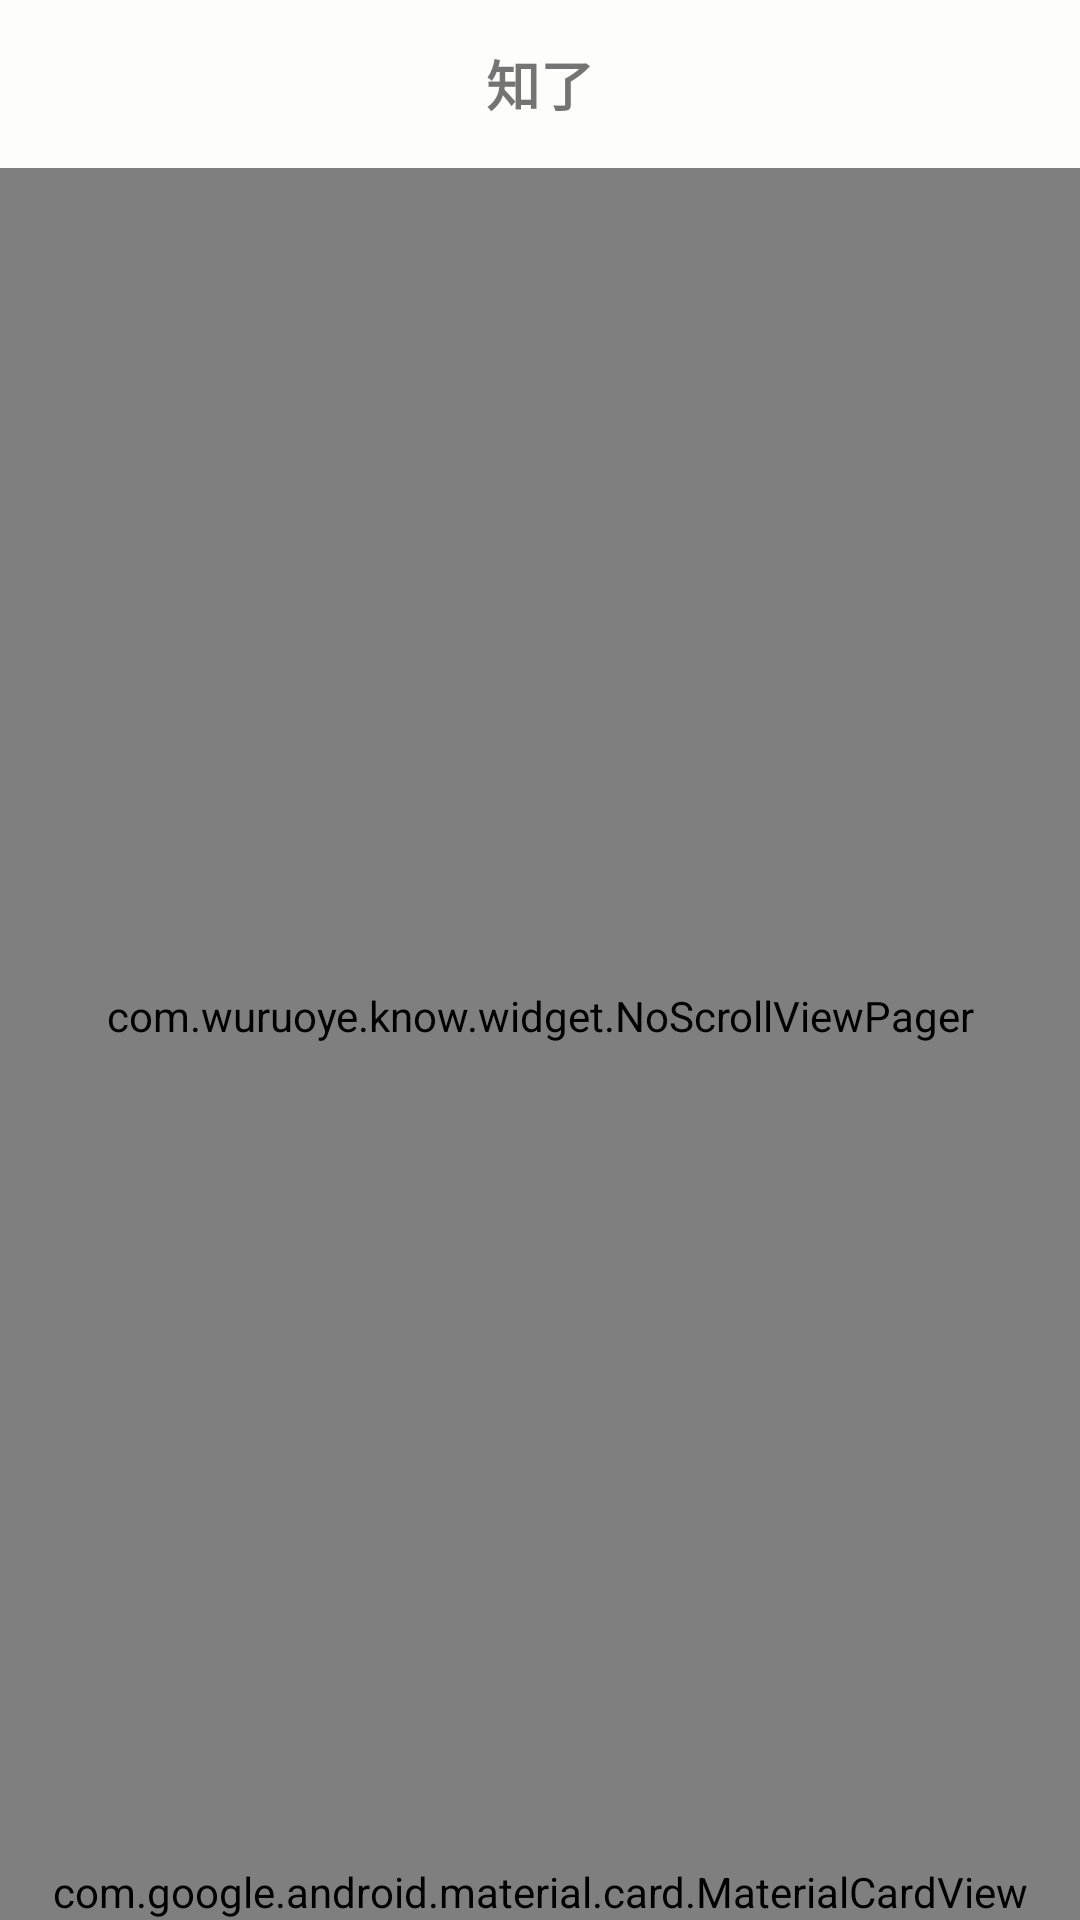

Produce the Android XML layout that renders to this screen, including the resource entries it uses.
<!-- AndroidManifest.xml: application theme AppTheme -->
<!-- res/layout/activity_main.xml -->
<?xml version="1.0" encoding="utf-8"?>
<LinearLayout xmlns:android="http://schemas.android.com/apk/res/android"
    xmlns:app="http://schemas.android.com/apk/res-auto"
    xmlns:tools="http://schemas.android.com/tools"
    android:orientation="vertical"
    android:background="@color/romance"
    android:layout_width="match_parent"
    android:layout_height="match_parent"
    tools:ignore="NewApi">

    <include
        layout="@layout/toolbar"/>

    <LinearLayout
        android:layout_width="match_parent"
        android:layout_weight="1"
        android:layout_height="0dp">

        <com.wuruoye.know.widget.NoScrollViewPager
            android:id="@+id/vp_main"
            android:layout_width="match_parent"
            android:layout_height="match_parent" />
    </LinearLayout>

    <android.support.design.card.MaterialCardView
        app:cardElevation="10dp"
        android:layout_width="match_parent"
        android:layout_height="wrap_content">

        <com.wuruoye.library.widget.changetab.ChangeTabLayout
            android:id="@+id/ctl_main"
            app:normalTextColor="@color/mountain_mist"
            app:selectTextColor="@color/onyx"
            app:normalBorderColor="@color/mountain_mist"
            app:selectBorderColor="@color/onyx"
            android:layout_width="match_parent"
            android:layout_height="wrap_content">

            <com.wuruoye.library.widget.changetab.ChangeTabItem
                app:text="@string/review"
                app:icon="@drawable/ic_eye"
                app:imgLength="28dp"
                android:foreground="?android:attr/selectableItemBackgroundBorderless"
                android:layout_width="0dp"
                android:layout_weight="1"
                android:layout_height="wrap_content" />

            <com.wuruoye.library.widget.changetab.ChangeTabItem
                app:text="@string/record"
                app:icon="@drawable/ic_record"
                app:imgLength="28dp"
                android:foreground="?android:attr/selectableItemBackgroundBorderless"
                android:layout_width="0dp"
                android:layout_weight="1"
                android:layout_height="wrap_content" />

            <com.wuruoye.library.widget.changetab.ChangeTabItem
                app:text="@string/user"
                app:icon="@drawable/ic_user"
                app:imgLength="28dp"
                android:foreground="?android:attr/selectableItemBackgroundBorderless"
                android:layout_width="0dp"
                android:layout_weight="1"
                android:layout_height="wrap_content" />
        </com.wuruoye.library.widget.changetab.ChangeTabLayout>
    </android.support.design.card.MaterialCardView>
</LinearLayout>
<!-- res/layout/toolbar.xml (included above) -->
<?xml version="1.0" encoding="utf-8"?>
<android.support.design.widget.AppBarLayout xmlns:android="http://schemas.android.com/apk/res/android"
    android:layout_width="match_parent"
    android:background="@color/romance"
    xmlns:app="http://schemas.android.com/apk/res-auto"
    android:layout_height="?attr/actionBarSize">

    <android.support.v7.widget.Toolbar
        android:id="@+id/toolbar"
        xmlns:app="http://schemas.android.com/apk/res-auto"
        app:contentInsetStart="0dp"
        android:layout_width="match_parent"
        android:layout_height="?attr/actionBarSize">

        <RelativeLayout
            android:orientation="horizontal"
            android:layout_width="match_parent"
            android:layout_height="match_parent">

            <TextView
                android:id="@+id/tv_title_toolbar"
                android:text="@string/app_name"
                android:textSize="18sp"
                android:textStyle="bold"
                android:maxEms="16"
                android:ellipsize="end"
                android:maxLines="1"
                android:layout_centerInParent="true"
                android:layout_width="wrap_content"
                android:layout_height="wrap_content" />

            <ImageView
                android:id="@+id/iv_back_toolbar"
                android:padding="15dp"
                android:layout_centerVertical="true"
                android:layout_width="50dp"
                android:layout_height="50dp" />

            <TextView
                android:id="@+id/tv_back_toolbar"
                android:textSize="14sp"
                android:layout_toEndOf="@id/iv_back_toolbar"
                android:layout_centerVertical="true"
                android:layout_width="wrap_content"
                android:layout_height="wrap_content" />

            <ImageView
                android:id="@+id/iv_more_toolbar"
                android:padding="15dp"
                android:layout_centerVertical="true"
                android:layout_alignParentEnd="true"
                android:layout_width="50dp"
                android:layout_height="50dp" />

            <TextView
                android:id="@+id/tv_more_toolbar"
                android:textSize="14sp"
                android:layout_toStartOf="@id/iv_more_toolbar"
                android:layout_centerVertical="true"
                android:layout_width="wrap_content"
                android:layout_height="wrap_content" />
        </RelativeLayout>
    </android.support.v7.widget.Toolbar>
</android.support.design.widget.AppBarLayout>
<!-- resources referenced by this layout -->
<resources>
  <color name="mountain_mist">#959595</color>
  <color name="onyx">#0D0F0D</color>
  <color name="romance">#FDFDFC</color>
  <string name="app_name">知了</string>
  <string name="record">记录</string>
  <string name="review">复习</string>
  <string name="user">用户</string>
  <style name="AppTheme" parent="Theme.AppCompat.Light.NoActionBar">
          
          <item name="colorPrimary">@color/mountain_mist</item>
          <item name="colorPrimaryDark">@color/romance</item>
          <item name="colorAccent">@color/mountain_mist</item>
          <item name="android:windowLightStatusBar" tools:targetApi="m">true</item>
      </style>
</resources>
